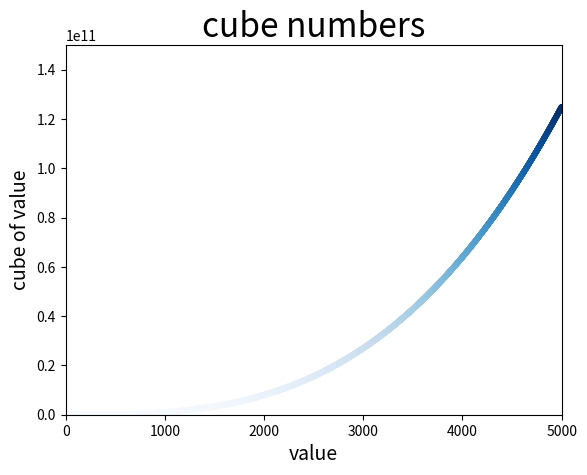

The matplotlib source for this figure: (Note: this script raises an exception after producing the figure.)
import matplotlib.pyplot as plt
x_values = range(1,5000)
y_values = [x**3 for x in x_values]

fig,ax = plt.subplots()
ax.scatter(x_values, y_values,c=y_values,cmap=plt.cm.Blues,s=10)

ax.set_title("cube numbers", fontsize = 24)
ax.set_xlabel("value", fontsize = 14)
ax.set_ylabel("cube of value", fontsize = 14)
ax.axis([0,5000,0,150_000_000_000])
# ax.ticklabel_format(style="plain")

ax.tick_params(labelsize=10)
plt.savefig("generating-data/cube_plot.png")
plt.show()